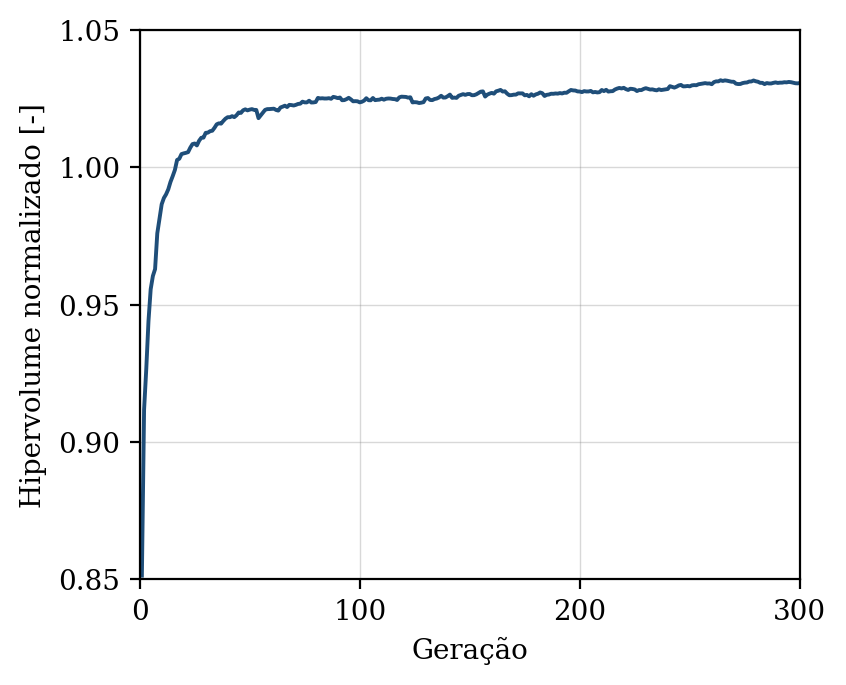

Source data for this figure (header and first rows):
geracao, hipervolume, n_solucoes, n_avaliacoes
1, 0.8514, 4, 50
2, 0.9118, 15, 100
3, 0.9267, 19, 150
4, 0.944, 27, 200
5, 0.9556, 36, 250
6, 0.9605, 46, 300
7, 0.963, 50, 350
8, 0.976, 50, 400
9, 0.9813, 50, 450
10, 0.9866, 50, 500
11, 0.9888, 50, 550
12, 0.9902, 50, 600
13, 0.992, 50, 650
14, 0.9947, 50, 700
15, 0.9968, 50, 750
16, 0.999, 50, 800
17, 1.003, 50, 850
18, 1.003, 50, 900
19, 1.005, 50, 950
20, 1.005, 50, 1000
21, 1.005, 50, 1050
22, 1.006, 50, 1100
23, 1.007, 50, 1150
24, 1.008, 50, 1200
25, 1.009, 50, 1250
26, 1.008, 50, 1300
27, 1.01, 50, 1350
28, 1.011, 50, 1400
29, 1.011, 50, 1450
30, 1.013, 50, 1500
31, 1.013, 50, 1550
32, 1.013, 50, 1600
33, 1.013, 50, 1650
34, 1.014, 50, 1700
35, 1.016, 50, 1750
36, 1.016, 50, 1800
37, 1.016, 50, 1850
38, 1.017, 50, 1900
39, 1.018, 50, 1950
40, 1.018, 50, 2000
41, 1.018, 50, 2050
42, 1.019, 50, 2100
43, 1.018, 50, 2150
44, 1.019, 50, 2200
45, 1.02, 50, 2250
46, 1.02, 50, 2300
47, 1.021, 50, 2350
48, 1.021, 50, 2400
49, 1.021, 50, 2450
50, 1.021, 50, 2500
51, 1.021, 50, 2550
52, 1.021, 50, 2600
53, 1.021, 50, 2650
54, 1.018, 50, 2700
55, 1.019, 50, 2750
56, 1.02, 50, 2800
57, 1.021, 50, 2850
58, 1.021, 50, 2900
59, 1.021, 50, 2950
60, 1.021, 50, 3000
... 240 more rows
